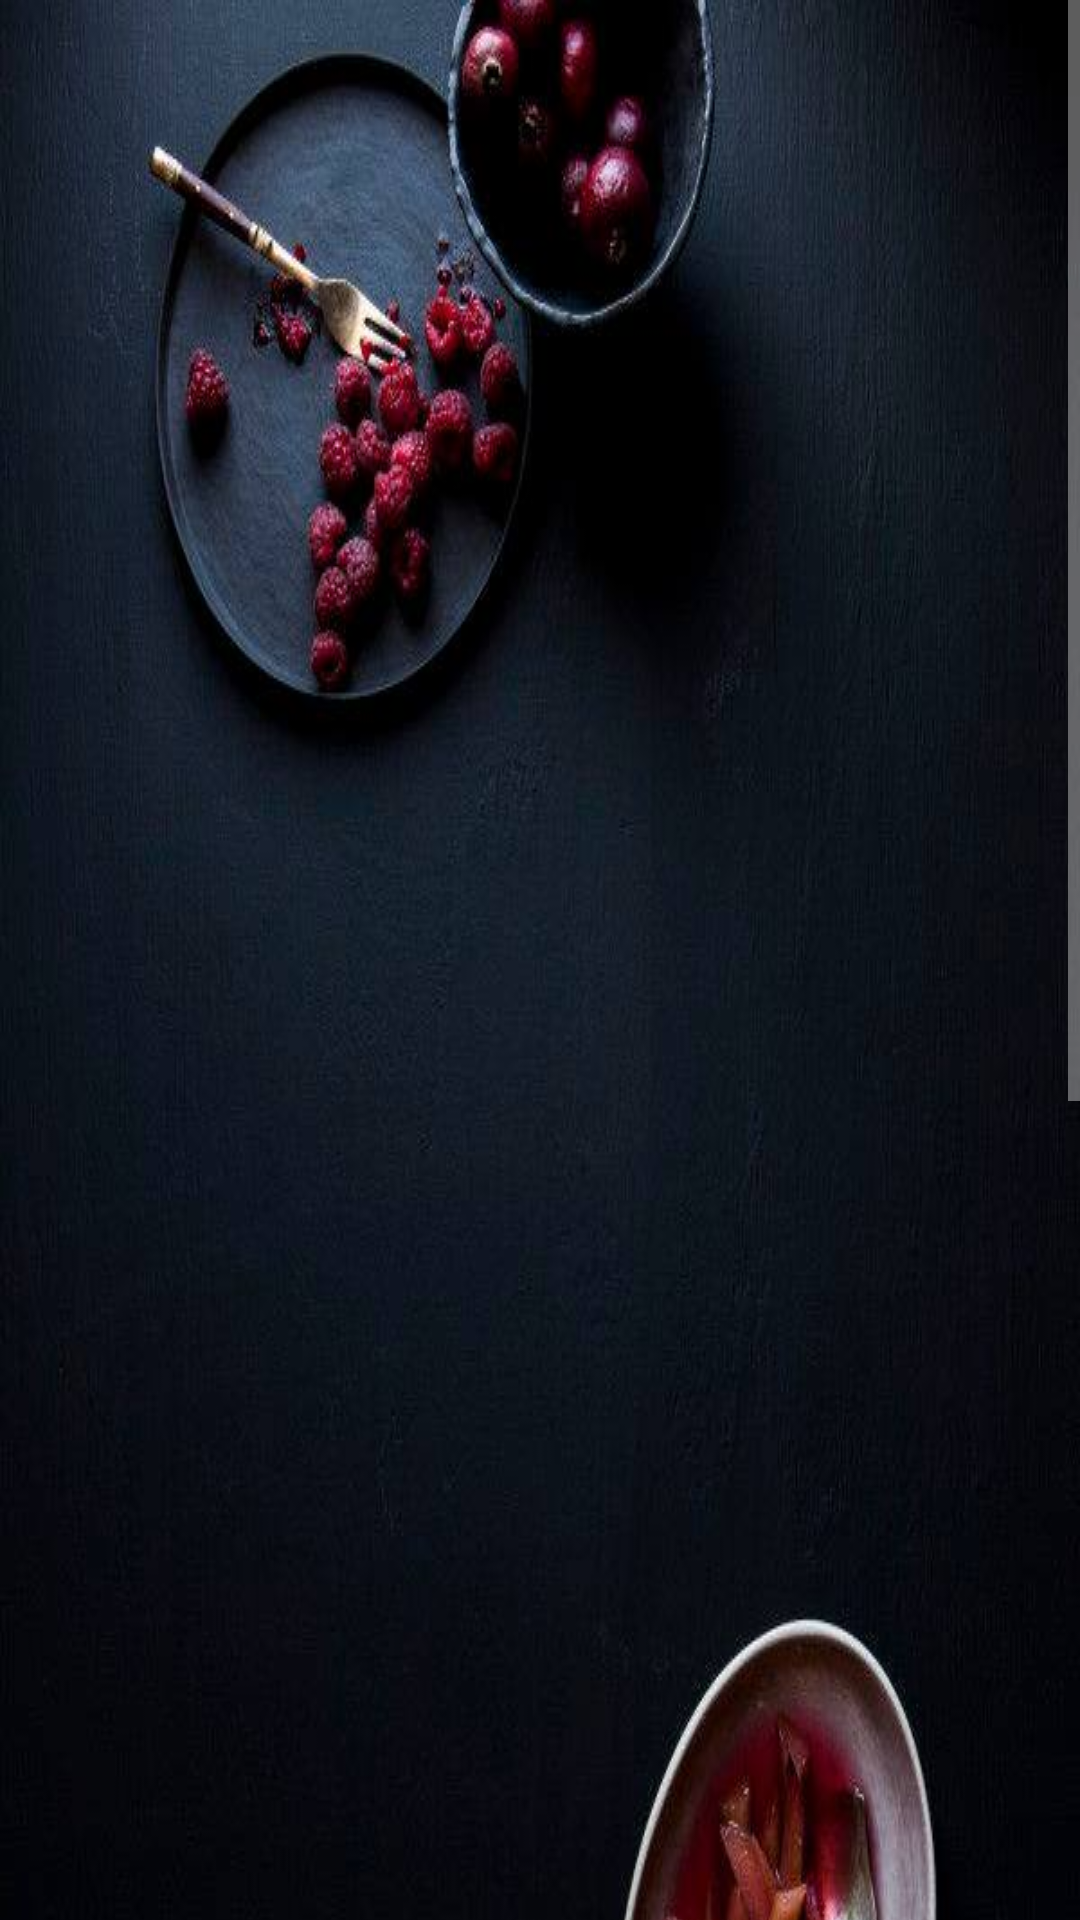

Write the Android layout XML for this screen, with the resource values it uses.
<!-- AndroidManifest.xml: application theme AppTheme -->
<!-- res/layout/cook_home.xml -->
<?xml version="1.0" encoding="utf-8"?>
<ScrollView xmlns:android="http://schemas.android.com/apk/res/android"
    android:layout_width="fill_parent"
    android:layout_height="match_parent">
    <LinearLayout
        android:layout_width="fill_parent"
        android:layout_height="fill_parent"
        android:orientation="vertical">

        <ImageView
            android:layout_width="match_parent"
            android:layout_height="match_parent"
            android:layout_centerInParent="true"
            android:scaleType="fitXY"
            android:src="@drawable/background" />
        
        <Button
            android:layout_width="fill_parent"
            android:layout_height="0dp"
            android:text="Add Food Item"
            android:id="@+id/addFood"
            android:layout_gravity="center_horizontal"
            android:layout_marginTop="24dp"
            android:padding="12dp"
            android:textSize="5pt"
            android:theme="@style/MyButton"
            android:layout_weight="1"
            android:background="#ffffff" />

        

        <Button
            android:layout_width="fill_parent"
            android:layout_height="0dp"
            android:text="View Bookings"
            android:id="@+id/viewBookings"
            android:layout_gravity="center_horizontal"
            android:layout_marginTop="24dp"
            android:padding="12dp"
            android:textSize="5pt"
            android:theme="@style/MyButton"
            android:layout_weight="1"
            android:background="#ffffff" />

        <Button
            android:layout_width="fill_parent"
            android:layout_height="0dp"
            android:text="View Profile"
            android:id="@+id/viewProfile"
            android:layout_gravity="center_horizontal"
            android:layout_marginTop="24dp"
            android:padding="12dp"
            android:textSize="5pt"
            android:theme="@style/MyButton"
            android:layout_weight="1"
            android:background="#ffffff" />

    </LinearLayout>

</ScrollView>
<!-- resources referenced by this layout -->
<resources>
  <!-- drawable background: jpg bitmap (drawable, 39985 bytes) -->
  <style name="MyButton" parent="Theme.AppCompat.Light.DarkActionBar">
          <item name="colorButtonNormal">@color/colorPrimary</item>
          <item name="android:colorButtonNormal">@color/colorPrimaryDark</item>
          <item name="colorAccent">@color/accent</item>
      </style>
  <style name="AppTheme" parent="Theme.AppCompat.NoActionBar">
          
          <item name="colorPrimary">@color/primary_material_dark</item>
          <item name="colorPrimaryDark">@color/primary_dark_material_dark</item>
          <item name="colorAccent">@color/accent_material_dark</item>
          <item name="colorButtonNormal">#B284BE</item>
          <item name="android:colorButtonNormal">#B284BE</item>
      </style>
  <color name="colorPrimary">#333333</color>
  <color name="colorPrimaryDark">#222222</color>
  <color name="accent">#FFFFFF</color>
</resources>
